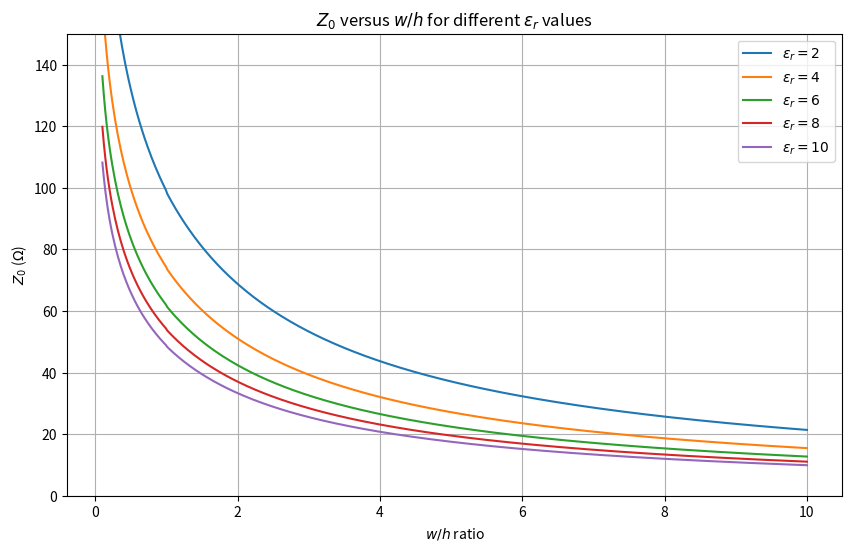
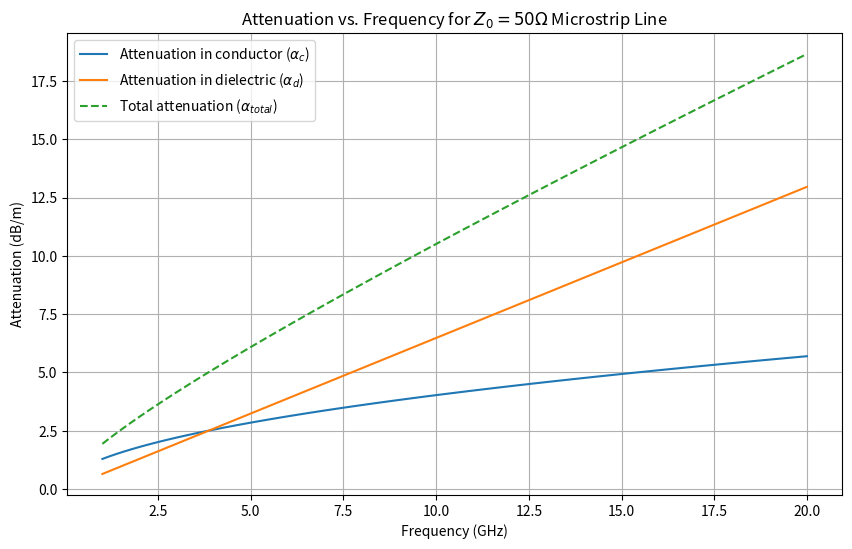

Source code (Python) for these figures, in order:
import numpy as np
import matplotlib.pyplot as plt

def calculate_epsilon_eff(er, w_h):
    """Calculates effective permittivity."""
    return (er + 1) / 2 + (er - 1) / (2 * np.sqrt(1 + 12 / w_h))

def calculate_Z0(er, w_h):
    """Calculates characteristic impedance."""
    epsilon_eff = calculate_epsilon_eff(er, w_h)
    
    if w_h <= 1:
        Z0 = (60 / np.sqrt(epsilon_eff)) * np.log(8 / w_h + w_h / 4)
    else:
        Z0 = (120 * np.pi / np.sqrt(epsilon_eff)) / (w_h + 1.393 + 0.667 * np.log(w_h + 1.444))
    return Z0

# Define parameters
er_values = [2, 4, 6, 8, 10]
w_h_values = np.linspace(0.1, 10, 500) # Range of W/h values

plt.figure(figsize=(10, 6))

for er in er_values:
    Z0_values = [calculate_Z0(er, wh) for wh in w_h_values]
    plt.plot(w_h_values, Z0_values, label=f'$\epsilon_r = {er}$')

plt.title('$Z_0$ versus $w/h$ for different $\epsilon_r$ values')
plt.xlabel('$w/h$ ratio')
plt.ylabel('$Z_0$ ($\Omega$)')
plt.grid(True)
plt.legend()
plt.ylim(0, 150) # Set a reasonable y-limit for better visualization
plt.show()




import numpy as np
import matplotlib.pyplot as plt

# Constants
c = 3e8 # Speed of light in vacuum
mu0 = 4 * np.pi * 1e-7 # Permeability of free space
sigma_copper = 5.8e7 # Conductivity of copper 
h_substrate = 1.27e-3 # Substrate thickness in meters
t_conductor = 8.89e-6 # Conductor thickness in meters
er_substrate = 10.8 # Relative permittivity of substrate 
tan_theta = 0.0028 # Loss tangent of substrate 
Z0_target = 50 # Target characteristic impedance 

# Calculated w/h and epsilon_eff from part (a)
w_h_calculated = 0.886
epsilon_eff_calculated = 7.1848
W_calculated = w_h_calculated * h_substrate

def calculate_skin_depth(f, sigma, mu):
    return 1 / np.sqrt(np.pi * f * mu * sigma)

def calculate_Rs_thin(f, sigma, mu, t):
    delta = calculate_skin_depth(f, sigma, mu)
    return 1 / (sigma * delta * (1 - np.exp(-t / delta)))

def calculate_alpha_c(f, Z0, w, sigma_c, mu_c, t_c):
    Rs = calculate_Rs_thin(f, sigma_c, mu_c, t_c)
    return 8.686 * Rs / (w * Z0) # dB/m 

def calculate_alpha_d(f, er, eff_er, tan_delta, u_prop):
    lambda_g = u_prop / f # Wavelength in the line 
    return 27.3 * ((eff_er - 1) * er) / ((er - 1) * eff_er) * tan_delta / lambda_g # dB/m 

# Frequency range from 1 GHz to 20 GHz
frequencies_GHz = np.linspace(1, 20, 100)
frequencies_Hz = frequencies_GHz * 1e9

alpha_c_values = []
alpha_d_values = []
alpha_total_values = []

# Calculate phase velocity (constant with frequency in TEM approximation)
u_propagation = c / np.sqrt(epsilon_eff_calculated)

for freq in frequencies_Hz:
    alpha_c_val = calculate_alpha_c(freq, Z0_target, W_calculated, sigma_copper, mu0, t_conductor)
    alpha_d_val = calculate_alpha_d(freq, er_substrate, epsilon_eff_calculated, tan_theta, u_propagation)
    
    alpha_c_values.append(alpha_c_val)
    alpha_d_values.append(alpha_d_val)
    alpha_total_values.append(alpha_c_val + alpha_d_val)

# Plotting
plt.figure(figsize=(10, 6))
plt.plot(frequencies_GHz, alpha_c_values, label='Attenuation in conductor ($\\alpha_c$)')
plt.plot(frequencies_GHz, alpha_d_values, label='Attenuation in dielectric ($\\alpha_d$)')
plt.plot(frequencies_GHz, alpha_total_values, label='Total attenuation ($\\alpha_{total}$)', linestyle='--')

plt.title('Attenuation vs. Frequency for $Z_0 = 50\Omega$ Microstrip Line')
plt.xlabel('Frequency (GHz)')
plt.ylabel('Attenuation (dB/m)')
plt.grid(True)
plt.legend()
plt.show()